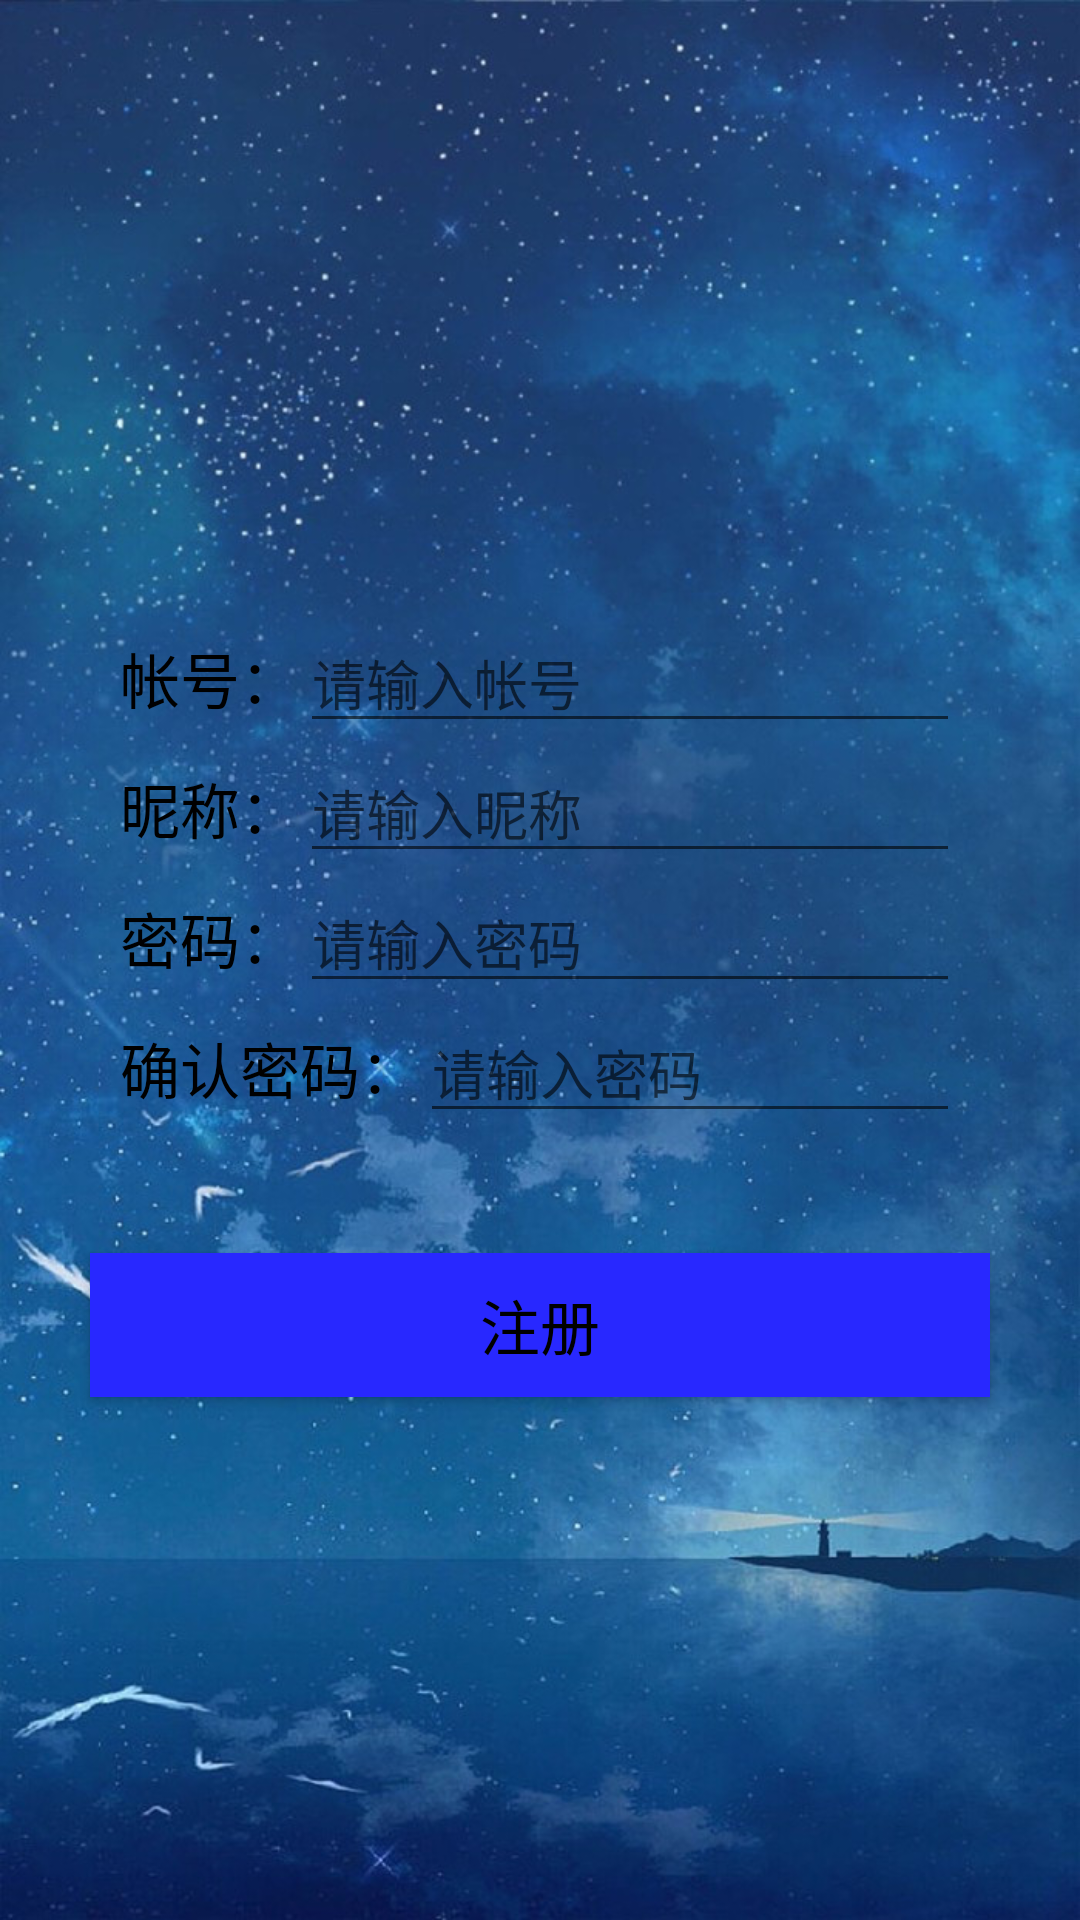

Produce the Android XML layout that renders to this screen, including the resource entries it uses.
<!-- AndroidManifest.xml: application theme AppTheme -->
<!-- res/layout/activity_zhuce.xml -->
<?xml version="1.0" encoding="utf-8"?>
<LinearLayout xmlns:android="http://schemas.android.com/apk/res/android"
    xmlns:app="http://schemas.android.com/apk/res-auto"
    android:orientation="vertical" android:layout_width="match_parent"
    android:layout_height="match_parent"
    android:background="@drawable/bg2"
    android:weightSum="1"
    android:gravity="center_vertical">

    <LinearLayout
        android:layout_width="match_parent"
        android:layout_height="wrap_content"
        android:layout_marginTop="20dp"
        android:layout_marginBottom="20dp"
        android:layout_marginLeft="30dp"
        android:layout_marginRight="30dp"
        android:orientation="vertical">

        <LinearLayout
            android:layout_width="match_parent"
            android:layout_height="wrap_content"
            android:orientation="horizontal"
            android:paddingLeft="10dp"
            android:paddingRight="10dp"
            android:paddingTop="10dp">

            <TextView
                android:id="@+id/tv_zc_username"
                android:layout_width="wrap_content"
                android:layout_height="wrap_content"
                android:text="帐号："
                android:textColor="#000000"
                android:textSize="20dp" />

            <EditText
                android:id="@+id/et_zc_username"
                android:layout_width="match_parent"
                android:layout_height="wrap_content"
                android:ems="10"
                android:hint="请输入帐号"
                android:inputType="textPersonName"
                android:text="" />
        </LinearLayout>

        <LinearLayout
            android:layout_width="match_parent"
            android:layout_height="wrap_content"
            android:orientation="horizontal"
            android:paddingLeft="10dp"
            android:paddingRight="10dp">

            <TextView
                android:id="@+id/tv_zc_nickname"
                android:layout_width="wrap_content"
                android:layout_height="wrap_content"
                android:text="昵称："
                android:textColor="#000000"
                android:textSize="20dp" />

            <EditText
                android:id="@+id/et_zc_nickname"
                android:layout_width="match_parent"
                android:layout_height="wrap_content"
                android:ems="10"
                android:hint="请输入昵称"
                android:inputType="textPersonName"
                android:text="" />
        </LinearLayout>

        <LinearLayout
            android:layout_width="match_parent"
            android:layout_height="wrap_content"
            android:orientation="horizontal"
            android:paddingLeft="10dp"
            android:paddingRight="10dp">

            <TextView
                android:id="@+id/tv_zc_password"
                android:layout_width="wrap_content"
                android:layout_height="wrap_content"
                android:text="密码："
                android:textColor="#000000"
                android:textSize="20dp" />

            <EditText
                android:id="@+id/et_zc_password"
                android:layout_width="match_parent"
                android:layout_height="wrap_content"
                android:ems="10"
                android:hint="请输入密码"
                android:inputType="textPassword"
                android:text="" />
        </LinearLayout>

        <LinearLayout
            android:layout_width="match_parent"
            android:layout_height="match_parent"
            android:orientation="horizontal"
            android:paddingLeft="10dp"
            android:paddingRight="10dp"
            android:paddingBottom="10dp">

            <TextView
                android:id="@+id/tv_zc_password2"
                android:layout_width="wrap_content"
                android:layout_height="wrap_content"
                android:text="确认密码："
                android:textColor="#000000"
                android:textSize="20dp" />

            <EditText
                android:id="@+id/et_zc_password2"
                android:layout_width="match_parent"
                android:layout_height="wrap_content"
                android:ems="10"
                android:hint="请输入密码"
                android:inputType="textPassword"
                android:text="" />
        </LinearLayout>

    </LinearLayout>

    <Button
        android:id="@+id/btnZhuce"
        android:layout_width="match_parent"
        android:layout_height="wrap_content"
        android:layout_marginTop="10dp"
        android:layout_marginLeft="30dp"
        android:layout_marginRight="30dp"
        android:background="@drawable/z_darkblue_gray"
        android:textColor="#000000"
        android:text="注册"
        android:onClick="handleZhuce"
        android:textSize="20dp"/>
</LinearLayout>
<!-- resources referenced by this layout -->
<resources>
  <!-- drawable bg2: jpg bitmap (drawable, 168844 bytes) -->
  <!-- drawable z_darkblue_gray (drawable) -->
  <?xml version="1.0" encoding="utf-8"?>
  <selector xmlns:android="http://schemas.android.com/apk/res/android">
      <item android:state_pressed="true" android:drawable="@drawable/clr_gray"/>
      <item android:drawable="@drawable/clr_dark_blue"/>
  </selector>
  <style name="AppTheme" parent="Theme.AppCompat.Light.DarkActionBar">
          
          <item name="colorPrimary">@color/colorPrimary</item>
          <item name="colorPrimaryDark">@color/colorPrimaryDark</item>
          <item name="colorAccent">@color/colorAccent</item>
      </style>
  <!-- not gathered from this repository: default colours our renderer supplied (Android Studio template values) -->
  <color name="colorPrimary">#FF6200EE</color>
  <color name="colorPrimaryDark">#FF3700B3</color>
  <color name="colorAccent">#FF03DAC5</color>
</resources>
